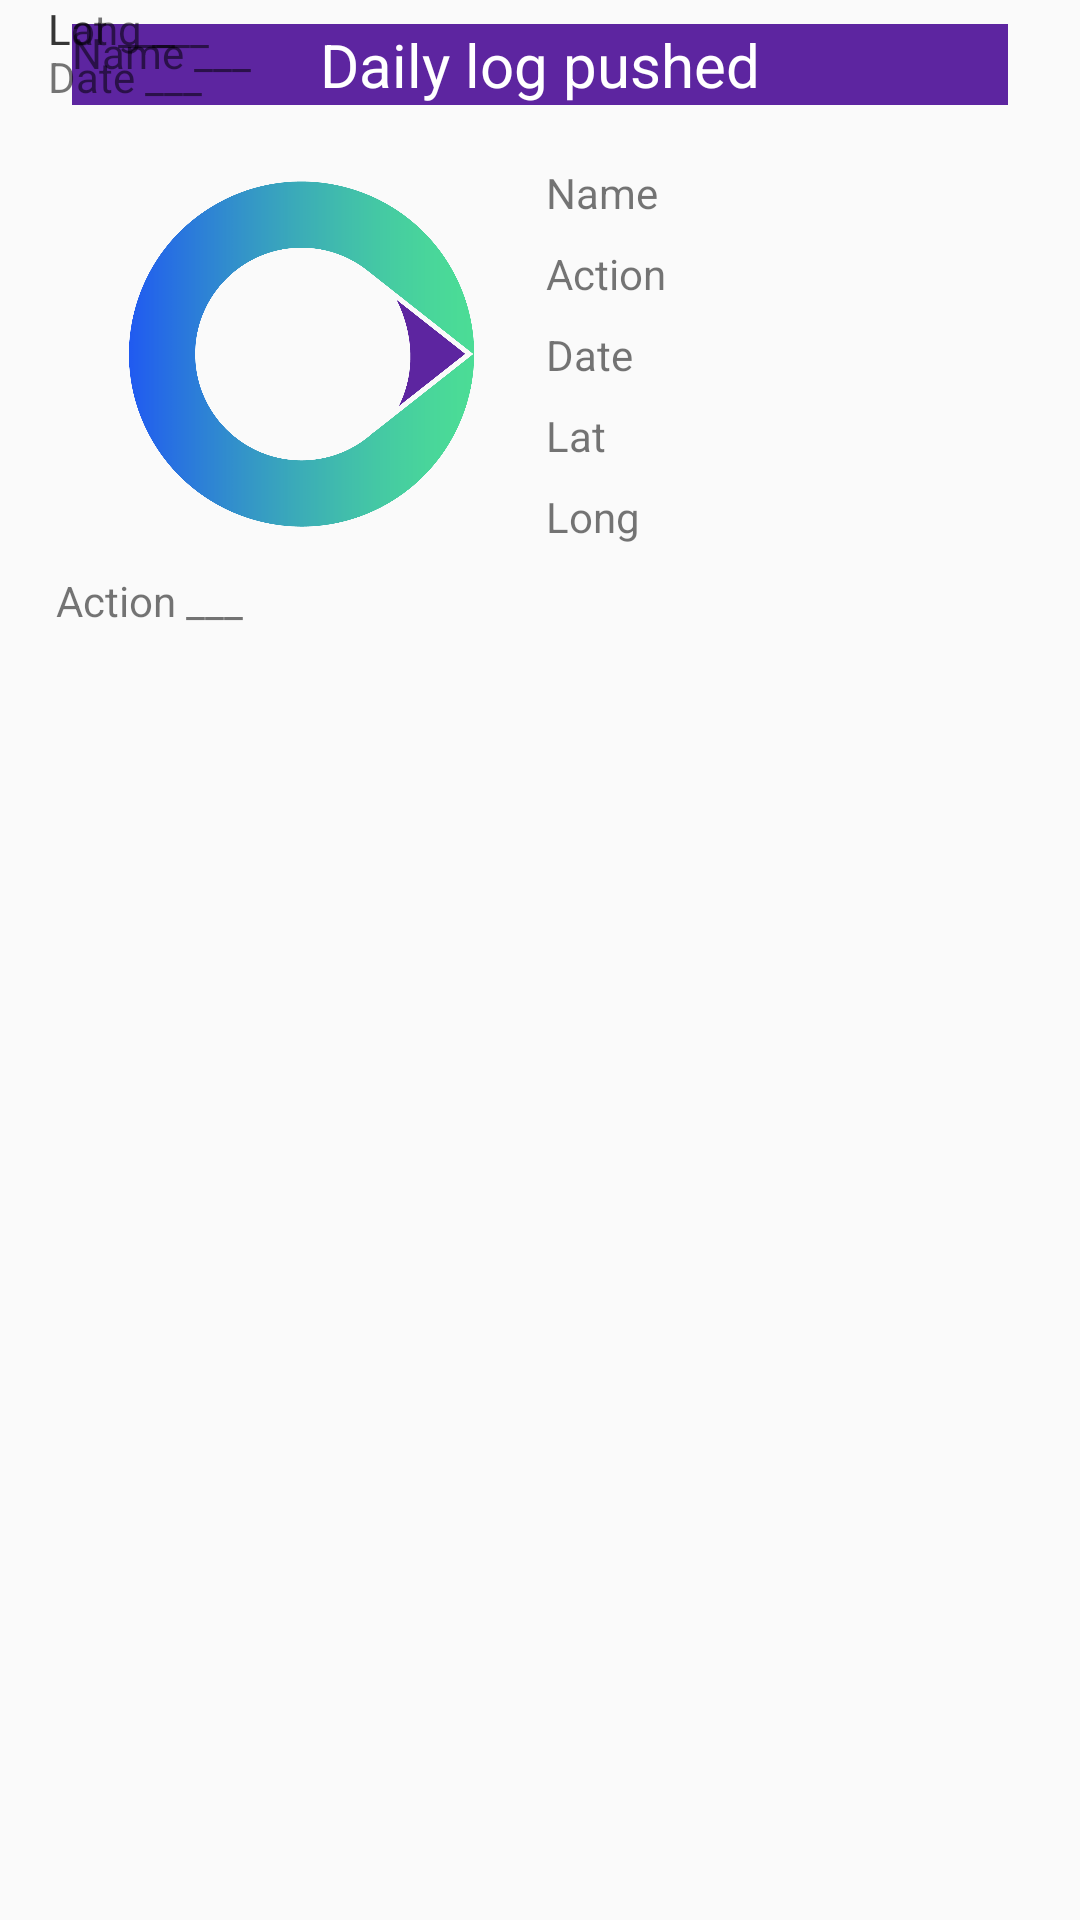

Write the Android layout XML for this screen, with the resource values it uses.
<!-- AndroidManifest.xml: application theme AppTheme -->
<!-- res/layout/activity_dialog__log__success.xml -->
<?xml version="1.0" encoding="utf-8"?>
<android.support.constraint.ConstraintLayout
        xmlns:android="http://schemas.android.com/apk/res/android"
        xmlns:tools="http://schemas.android.com/tools"
        xmlns:app="http://schemas.android.com/apk/res-auto"
        android:layout_width="match_parent"
        android:layout_height="match_parent"
        tools:context=".Dialog_Log_Success"
        android:paddingHorizontal="16dp"
>

    <TextView android:layout_width="match_parent" android:layout_height="wrap_content"
              android:background="@color/colorAccent"
              android:textAlignment="center"
              android:textColor="@color/white"
              android:text="Daily log pushed"
              android:textSize="20dp"
              android:id="@+id/textView6" app:layout_constraintStart_toStartOf="parent"
              android:layout_marginStart="8dp" app:layout_constraintEnd_toEndOf="parent"
              android:layout_marginEnd="8dp" android:layout_marginTop="8dp" app:layout_constraintTop_toTopOf="parent"/>

    <ImageView android:layout_width="150dp" android:layout_height="150dp"
               android:src="@drawable/logo_timeruler"
               android:layout_marginTop="8dp"
               app:layout_constraintTop_toBottomOf="@+id/textView6" app:layout_constraintStart_toStartOf="parent"
               android:layout_marginStart="8dp" android:id="@+id/imageView3"/>

    <android.support.constraint.ConstraintLayout android:layout_width="wrap_content"
                                                 android:layout_height="wrap_content"
                                                 app:layout_constraintStart_toEndOf="@+id/imageView3"
                                                 android:layout_marginStart="8dp"
                                                 app:layout_constraintTop_toTopOf="@+id/imageView3"
                                                 app:layout_constraintBottom_toBottomOf="@+id/imageView3">
        <TextView android:layout_width="wrap_content" android:layout_height="wrap_content"
                  android:text="Name"
                  android:layout_marginStart="8dp" android:layout_marginTop="8dp"
                  android:id="@+id/textView7"/>
        <TextView android:layout_width="wrap_content" android:layout_height="wrap_content"
                  android:text="Action"
                  app:layout_constraintTop_toBottomOf="@+id/textView7"
                  app:layout_constraintStart_toStartOf="@+id/textView7"
                  android:layout_marginTop="8dp" android:id="@+id/textView8"/>
        <TextView android:layout_width="wrap_content" android:layout_height="wrap_content"
                  android:text="Date"

                  app:layout_constraintTop_toBottomOf="@+id/textView8"
                  app:layout_constraintStart_toStartOf="@+id/textView8" android:layout_marginTop="8dp"
                  android:id="@+id/textView9"/>
        <TextView android:layout_width="wrap_content" android:layout_height="wrap_content"
                  android:text="Lat"
                  android:layout_marginTop="8dp"
                  app:layout_constraintTop_toBottomOf="@+id/textView9"
                  app:layout_constraintStart_toStartOf="@+id/textView9"
                  android:id="@+id/textView10"/>

        <TextView android:layout_width="wrap_content" android:layout_height="wrap_content"
                  android:text="Long"
                  android:layout_marginTop="8dp"
                  app:layout_constraintTop_toBottomOf="@+id/textView10"
                  app:layout_constraintStart_toStartOf="@+id/textView10"
        />
    </android.support.constraint.ConstraintLayout>
    <android.support.constraint.ConstraintLayout android:layout_width=""
                                                 android:layout_height="400dp" tools:layout_editor_absoluteY="422dp"
                                                 tools:layout_editor_absoluteX="16dp">
        <TextView
                android:id="@+id/tv_name"
                android:layout_width="wrap_content" android:layout_height="wrap_content"
                android:text="Name ___"
                android:layout_marginTop="8dp" app:layout_constraintTop_toTopOf="parent"
                app:layout_constraintStart_toStartOf="parent" android:layout_marginStart="8dp"/>
        <TextView
                android:id="@+id/tv_action"
                android:layout_width="wrap_content" android:layout_height="wrap_content"
                android:text="Action ___"
                app:layout_constraintEnd_toEndOf="parent" app:layout_constraintTop_toTopOf="parent"
                app:layout_constraintStart_toStartOf="parent" app:layout_constraintBottom_toBottomOf="parent"/>
        <TextView
                android:id="@+id/tv_date"
                android:layout_width="wrap_content" android:layout_height="wrap_content"
                android:text="Date ___"
                android:layout_marginTop="16dp" app:layout_constraintTop_toTopOf="parent"
                tools:layout_editor_absoluteX="112dp"/>
        <TextView
                android:id="@+id/tv_lat"
                android:layout_width="wrap_content" android:layout_height="wrap_content"
                android:text="Lat ___"
                tools:layout_editor_absoluteY="31dp" tools:layout_editor_absoluteX="112dp"/>
        <TextView
                android:id="@+id/tv_long"
                android:layout_width="wrap_content" android:layout_height="wrap_content"
                android:text="Long ___"
                tools:layout_editor_absoluteY="431dp" tools:layout_editor_absoluteX="76dp"/>


    </android.support.constraint.ConstraintLayout>
</android.support.constraint.ConstraintLayout>
<!-- resources referenced by this layout -->
<resources>
  <color name="colorAccent">#5d25a0</color>
  <color name="white">#FFFFFF</color>
  <!-- drawable logo_timeruler: png bitmap (drawable, 101249 bytes) -->
  <style name="AppTheme" parent="Theme.AppCompat.Light.NoActionBar">
          
          <item name="colorPrimary">@color/colorPrimary</item>
          <item name="colorPrimaryDark">@color/colorPrimaryDark</item>
          <item name="colorAccent">@color/colorAccent</item>
      </style>
  <color name="colorPrimary">#205af1</color>
  <color name="colorPrimaryDark">#8038d6</color>
</resources>
